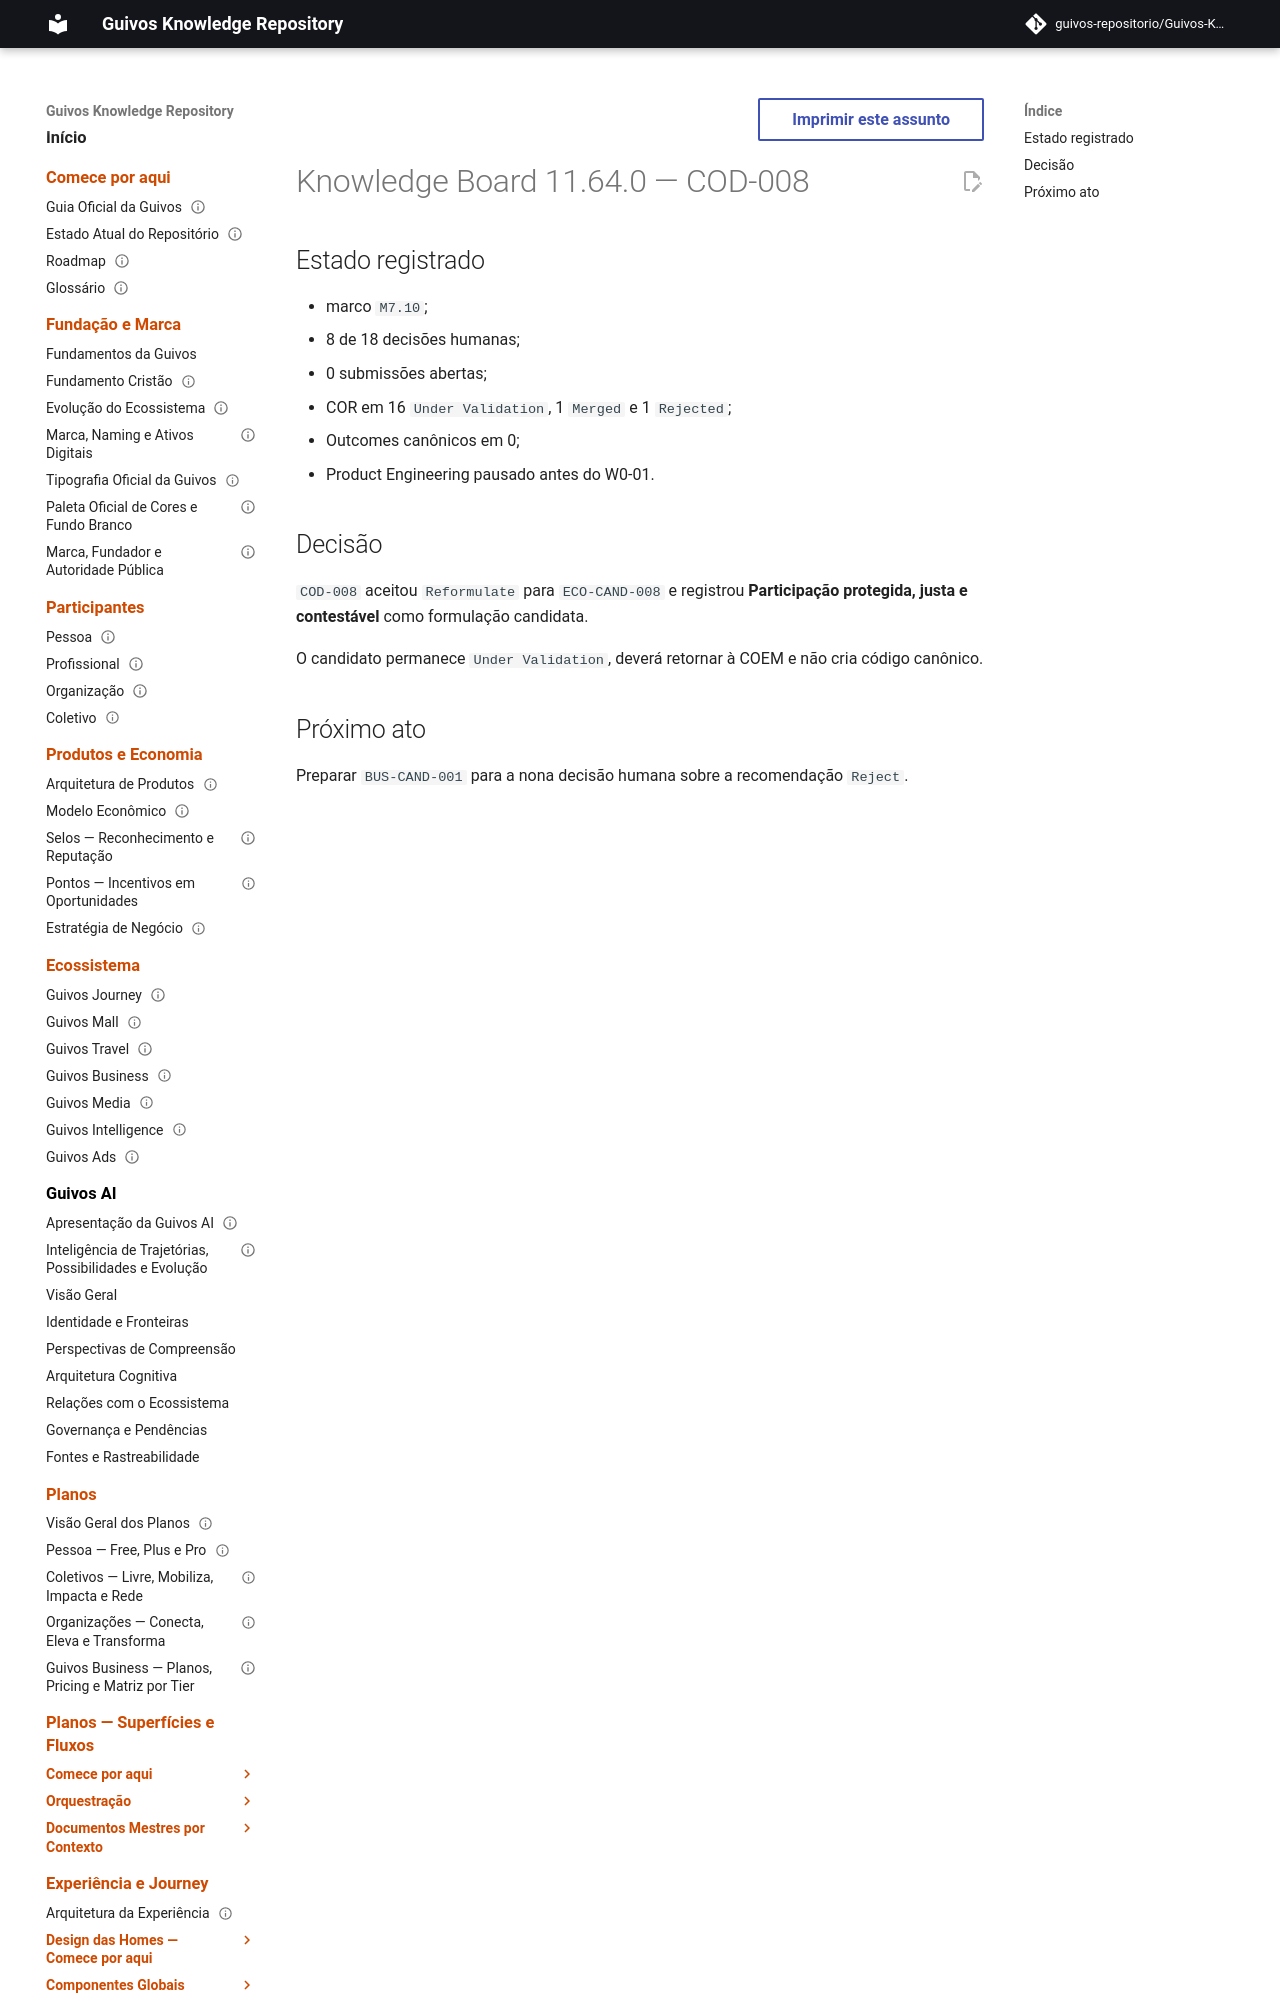

repository: guivos-repositorio/Guivos-Knowledge-Repository · page: project/knowledge-board-11.64.0/index.html · generator: mkdocs

---
id: GKR-KNOWLEDGE-BOARD-11.64.0
title: Knowledge Board 11.64.0 — COD-008
status: historical
version: 11.64.0
owner: Guivos
last_updated: 2026-07-25
depends_on:
  - GKR-STATE-001
related:
  - ROADMAP-11.64.0
  - BA-STR-002-COR-001
  - BA-STR-002-CODR-001
  - COD-008
  - M7.10
normative: false
---

# Knowledge Board 11.64.0 — COD-008
